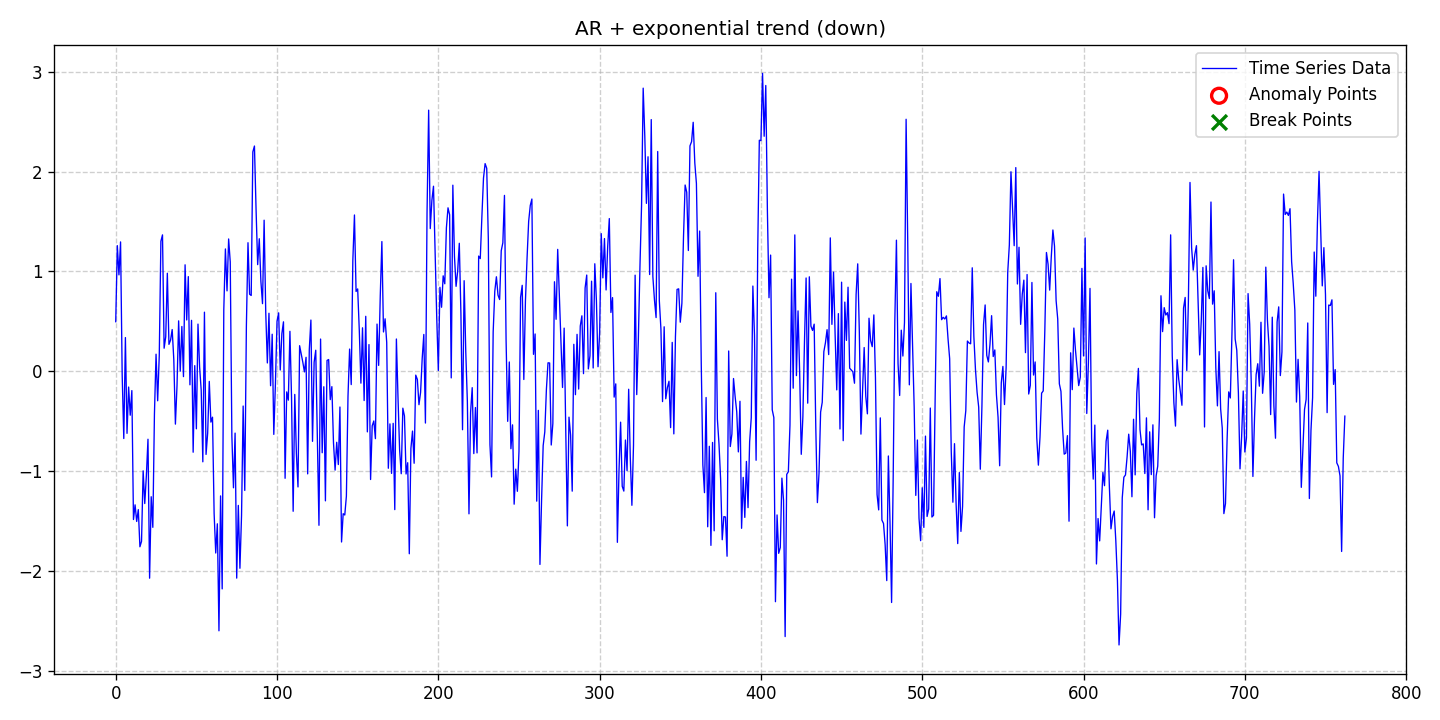

The table this chart was drawn from, first rows:
date, data, stationary, det_lin_up, det_lin_down, det_quad, det_cubic, det_exp, det_damped, stoc_trend, volatility, single_seas, multiple_seas, point_anom_single, point_anom_multi, collect_anom, context_anom, mean_shift, var_shift, trend_shift, point_anom_count, point_anom_location, point_anom_point, collect_anom_count
2020-01-01, 0.4965, 0, 0, 0, 0, 0, 1, 0, 0, 0, 0, 0, 0, 0, 0, 0, 0, 0, 0, 0, none, , 0
2020-01-02, 1.259, 0, 0, 0, 0, 0, 1, 0, 0, 0, 0, 0, 0, 0, 0, 0, 0, 0, 0, 0, none, , 0
2020-01-03, 0.9658, 0, 0, 0, 0, 0, 1, 0, 0, 0, 0, 0, 0, 0, 0, 0, 0, 0, 0, 0, none, , 0
2020-01-04, 1.296, 0, 0, 0, 0, 0, 1, 0, 0, 0, 0, 0, 0, 0, 0, 0, 0, 0, 0, 0, none, , 0
2020-01-05, -0.03223, 0, 0, 0, 0, 0, 1, 0, 0, 0, 0, 0, 0, 0, 0, 0, 0, 0, 0, 0, none, , 0
2020-01-06, -0.6737, 0, 0, 0, 0, 0, 1, 0, 0, 0, 0, 0, 0, 0, 0, 0, 0, 0, 0, 0, none, , 0
2020-01-07, 0.3377, 0, 0, 0, 0, 0, 1, 0, 0, 0, 0, 0, 0, 0, 0, 0, 0, 0, 0, 0, none, , 0
2020-01-08, -0.622, 0, 0, 0, 0, 0, 1, 0, 0, 0, 0, 0, 0, 0, 0, 0, 0, 0, 0, 0, none, , 0
2020-01-09, -0.158, 0, 0, 0, 0, 0, 1, 0, 0, 0, 0, 0, 0, 0, 0, 0, 0, 0, 0, 0, none, , 0
2020-01-10, -0.4401, 0, 0, 0, 0, 0, 1, 0, 0, 0, 0, 0, 0, 0, 0, 0, 0, 0, 0, 0, none, , 0
2020-01-11, -0.1936, 0, 0, 0, 0, 0, 1, 0, 0, 0, 0, 0, 0, 0, 0, 0, 0, 0, 0, 0, none, , 0
2020-01-12, -1.485, 0, 0, 0, 0, 0, 1, 0, 0, 0, 0, 0, 0, 0, 0, 0, 0, 0, 0, 0, none, , 0
2020-01-13, -1.338, 0, 0, 0, 0, 0, 1, 0, 0, 0, 0, 0, 0, 0, 0, 0, 0, 0, 0, 0, none, , 0
2020-01-14, -1.505, 0, 0, 0, 0, 0, 1, 0, 0, 0, 0, 0, 0, 0, 0, 0, 0, 0, 0, 0, none, , 0
2020-01-15, -1.386, 0, 0, 0, 0, 0, 1, 0, 0, 0, 0, 0, 0, 0, 0, 0, 0, 0, 0, 0, none, , 0
2020-01-16, -1.758, 0, 0, 0, 0, 0, 1, 0, 0, 0, 0, 0, 0, 0, 0, 0, 0, 0, 0, 0, none, , 0
2020-01-17, -1.703, 0, 0, 0, 0, 0, 1, 0, 0, 0, 0, 0, 0, 0, 0, 0, 0, 0, 0, 0, none, , 0
2020-01-18, -0.9976, 0, 0, 0, 0, 0, 1, 0, 0, 0, 0, 0, 0, 0, 0, 0, 0, 0, 0, 0, none, , 0
2020-01-19, -1.325, 0, 0, 0, 0, 0, 1, 0, 0, 0, 0, 0, 0, 0, 0, 0, 0, 0, 0, 0, none, , 0
2020-01-20, -1.046, 0, 0, 0, 0, 0, 1, 0, 0, 0, 0, 0, 0, 0, 0, 0, 0, 0, 0, 0, none, , 0
2020-01-21, -0.681, 0, 0, 0, 0, 0, 1, 0, 0, 0, 0, 0, 0, 0, 0, 0, 0, 0, 0, 0, none, , 0
2020-01-22, -2.073, 0, 0, 0, 0, 0, 1, 0, 0, 0, 0, 0, 0, 0, 0, 0, 0, 0, 0, 0, none, , 0
2020-01-23, -1.257, 0, 0, 0, 0, 0, 1, 0, 0, 0, 0, 0, 0, 0, 0, 0, 0, 0, 0, 0, none, , 0
2020-01-24, -1.564, 0, 0, 0, 0, 0, 1, 0, 0, 0, 0, 0, 0, 0, 0, 0, 0, 0, 0, 0, none, , 0
2020-01-25, -0.4288, 0, 0, 0, 0, 0, 1, 0, 0, 0, 0, 0, 0, 0, 0, 0, 0, 0, 0, 0, none, , 0
2020-01-26, 0.171, 0, 0, 0, 0, 0, 1, 0, 0, 0, 0, 0, 0, 0, 0, 0, 0, 0, 0, 0, none, , 0
2020-01-27, -0.2958, 0, 0, 0, 0, 0, 1, 0, 0, 0, 0, 0, 0, 0, 0, 0, 0, 0, 0, 0, none, , 0
2020-01-28, 0.1614, 0, 0, 0, 0, 0, 1, 0, 0, 0, 0, 0, 0, 0, 0, 0, 0, 0, 0, 0, none, , 0
2020-01-29, 1.303, 0, 0, 0, 0, 0, 1, 0, 0, 0, 0, 0, 0, 0, 0, 0, 0, 0, 0, 0, none, , 0
2020-01-30, 1.367, 0, 0, 0, 0, 0, 1, 0, 0, 0, 0, 0, 0, 0, 0, 0, 0, 0, 0, 0, none, , 0
2020-01-31, 0.231, 0, 0, 0, 0, 0, 1, 0, 0, 0, 0, 0, 0, 0, 0, 0, 0, 0, 0, 0, none, , 0
2020-02-01, 0.3449, 0, 0, 0, 0, 0, 1, 0, 0, 0, 0, 0, 0, 0, 0, 0, 0, 0, 0, 0, none, , 0
2020-02-02, 0.9819, 0, 0, 0, 0, 0, 1, 0, 0, 0, 0, 0, 0, 0, 0, 0, 0, 0, 0, 0, none, , 0
2020-02-03, 0.2695, 0, 0, 0, 0, 0, 1, 0, 0, 0, 0, 0, 0, 0, 0, 0, 0, 0, 0, 0, none, , 0
2020-02-04, 0.3119, 0, 0, 0, 0, 0, 1, 0, 0, 0, 0, 0, 0, 0, 0, 0, 0, 0, 0, 0, none, , 0
2020-02-05, 0.418, 0, 0, 0, 0, 0, 1, 0, 0, 0, 0, 0, 0, 0, 0, 0, 0, 0, 0, 0, none, , 0
2020-02-06, 0.1199, 0, 0, 0, 0, 0, 1, 0, 0, 0, 0, 0, 0, 0, 0, 0, 0, 0, 0, 0, none, , 0
2020-02-07, -0.5296, 0, 0, 0, 0, 0, 1, 0, 0, 0, 0, 0, 0, 0, 0, 0, 0, 0, 0, 0, none, , 0
2020-02-08, -0.1426, 0, 0, 0, 0, 0, 1, 0, 0, 0, 0, 0, 0, 0, 0, 0, 0, 0, 0, 0, none, , 0
2020-02-09, 0.505, 0, 0, 0, 0, 0, 1, 0, 0, 0, 0, 0, 0, 0, 0, 0, 0, 0, 0, 0, none, , 0
2020-02-10, 0.0004057, 0, 0, 0, 0, 0, 1, 0, 0, 0, 0, 0, 0, 0, 0, 0, 0, 0, 0, 0, none, , 0
2020-02-11, 0.4487, 0, 0, 0, 0, 0, 1, 0, 0, 0, 0, 0, 0, 0, 0, 0, 0, 0, 0, 0, none, , 0
2020-02-12, -0.05367, 0, 0, 0, 0, 0, 1, 0, 0, 0, 0, 0, 0, 0, 0, 0, 0, 0, 0, 0, none, , 0
2020-02-13, 1.067, 0, 0, 0, 0, 0, 1, 0, 0, 0, 0, 0, 0, 0, 0, 0, 0, 0, 0, 0, none, , 0
2020-02-14, 0.5139, 0, 0, 0, 0, 0, 1, 0, 0, 0, 0, 0, 0, 0, 0, 0, 0, 0, 0, 0, none, , 0
2020-02-15, 0.9484, 0, 0, 0, 0, 0, 1, 0, 0, 0, 0, 0, 0, 0, 0, 0, 0, 0, 0, 0, none, , 0
2020-02-16, -0.1356, 0, 0, 0, 0, 0, 1, 0, 0, 0, 0, 0, 0, 0, 0, 0, 0, 0, 0, 0, none, , 0
2020-02-17, 0.5102, 0, 0, 0, 0, 0, 1, 0, 0, 0, 0, 0, 0, 0, 0, 0, 0, 0, 0, 0, none, , 0
2020-02-18, -0.811, 0, 0, 0, 0, 0, 1, 0, 0, 0, 0, 0, 0, 0, 0, 0, 0, 0, 0, 0, none, , 0
2020-02-19, 0.05653, 0, 0, 0, 0, 0, 1, 0, 0, 0, 0, 0, 0, 0, 0, 0, 0, 0, 0, 0, none, , 0
2020-02-20, -0.5765, 0, 0, 0, 0, 0, 1, 0, 0, 0, 0, 0, 0, 0, 0, 0, 0, 0, 0, 0, none, , 0
2020-02-21, 0.4727, 0, 0, 0, 0, 0, 1, 0, 0, 0, 0, 0, 0, 0, 0, 0, 0, 0, 0, 0, none, , 0
2020-02-22, 0.04286, 0, 0, 0, 0, 0, 1, 0, 0, 0, 0, 0, 0, 0, 0, 0, 0, 0, 0, 0, none, , 0
2020-02-23, -0.1912, 0, 0, 0, 0, 0, 1, 0, 0, 0, 0, 0, 0, 0, 0, 0, 0, 0, 0, 0, none, , 0
2020-02-24, -0.9072, 0, 0, 0, 0, 0, 1, 0, 0, 0, 0, 0, 0, 0, 0, 0, 0, 0, 0, 0, none, , 0
2020-02-25, 0.5921, 0, 0, 0, 0, 0, 1, 0, 0, 0, 0, 0, 0, 0, 0, 0, 0, 0, 0, 0, none, , 0
2020-02-26, -0.833, 0, 0, 0, 0, 0, 1, 0, 0, 0, 0, 0, 0, 0, 0, 0, 0, 0, 0, 0, none, , 0
2020-02-27, -0.6199, 0, 0, 0, 0, 0, 1, 0, 0, 0, 0, 0, 0, 0, 0, 0, 0, 0, 0, 0, none, , 0
2020-02-28, -0.1014, 0, 0, 0, 0, 0, 1, 0, 0, 0, 0, 0, 0, 0, 0, 0, 0, 0, 0, 0, none, , 0
2020-02-29, -0.5094, 0, 0, 0, 0, 0, 1, 0, 0, 0, 0, 0, 0, 0, 0, 0, 0, 0, 0, 0, none, , 0
... 703 more rows
